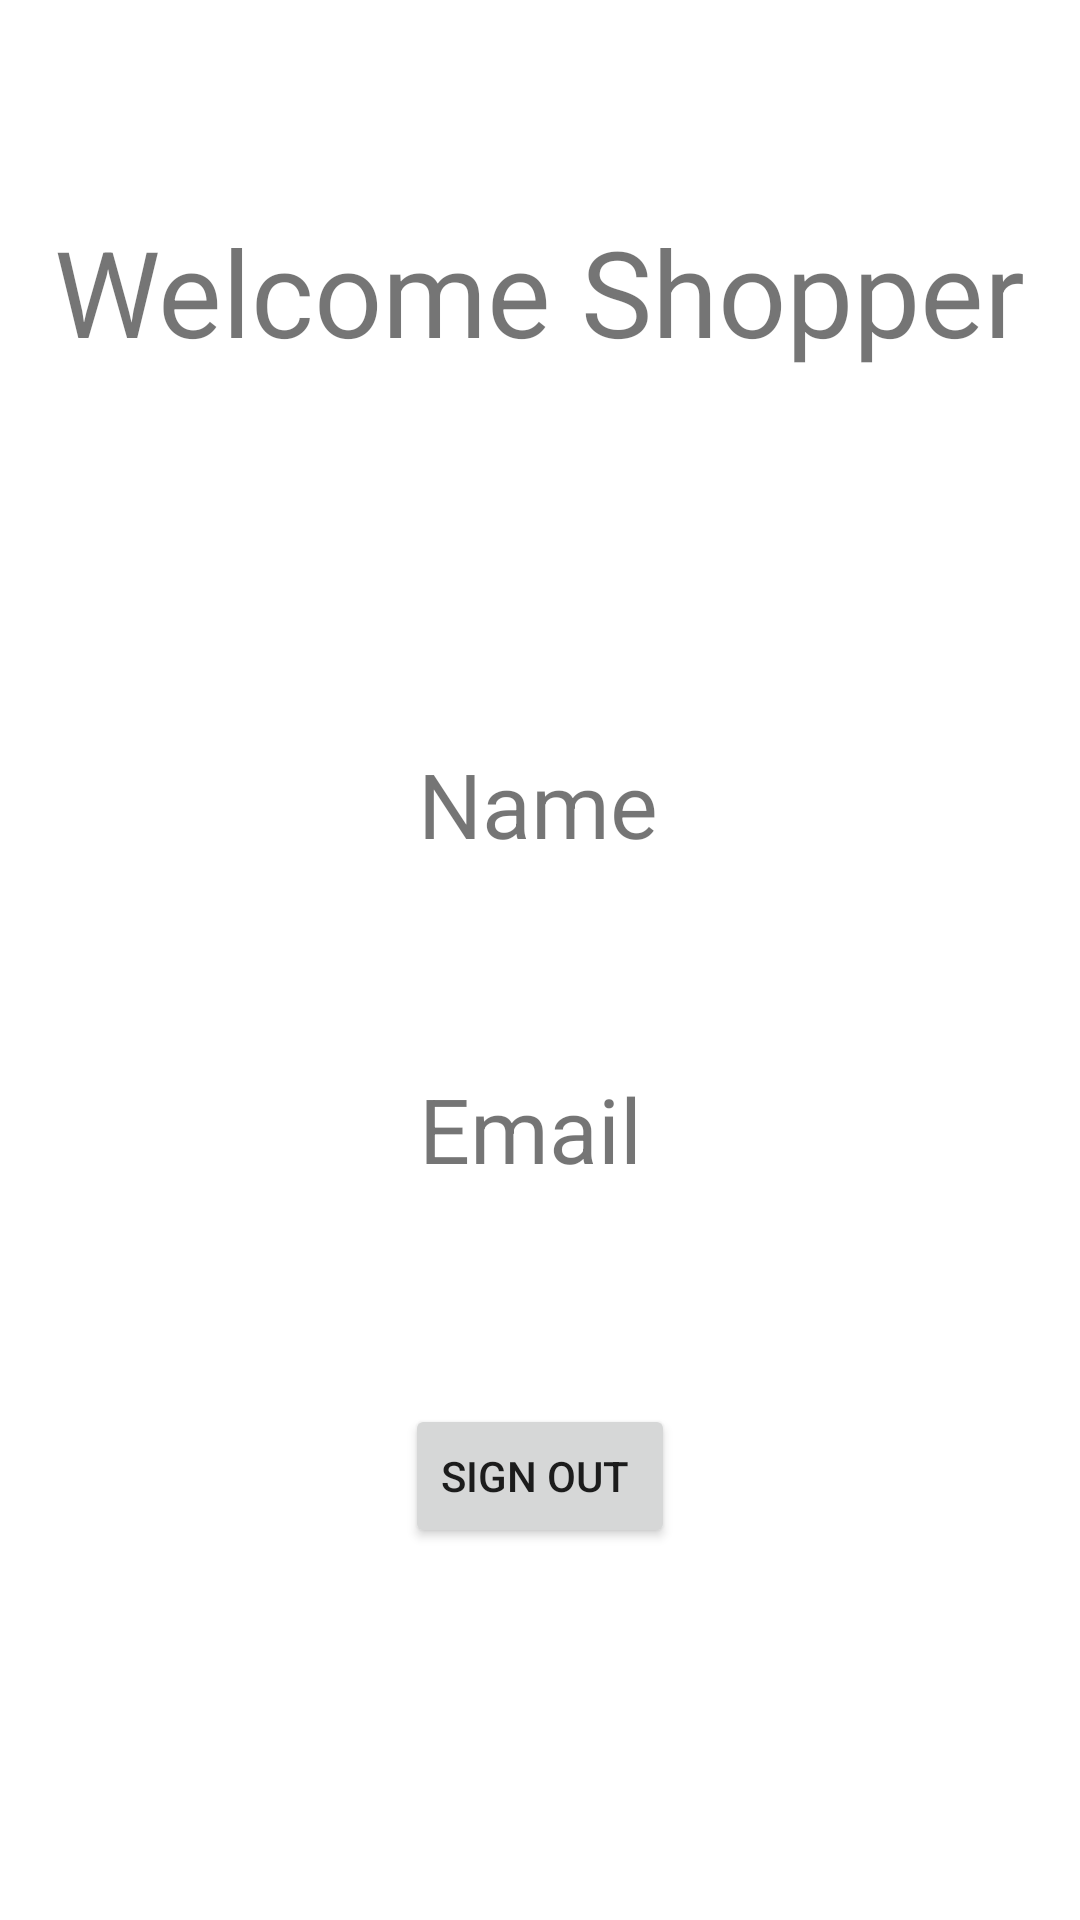

This screen was rendered from an Android layout file. Write that file and the resources it references.
<!-- AndroidManifest.xml: application theme Theme.B07_Store_Project -->
<!-- res/layout/secondactivity.xml -->
<?xml version="1.0" encoding="utf-8"?>
<androidx.constraintlayout.widget.ConstraintLayout xmlns:android="http://schemas.android.com/apk/res/android"
    xmlns:app="http://schemas.android.com/apk/res-auto"
    xmlns:tools="http://schemas.android.com/tools"
    android:layout_width="match_parent"
    android:layout_height="match_parent"
    tools:context=".SecondActivity">

  <TextView
      android:id="@+id/textView2"
      android:layout_width="wrap_content"
      android:layout_height="wrap_content"
      android:text="Welcome Shopper"
      android:textSize="40dp"
      app:layout_constraintBottom_toBottomOf="parent"
      app:layout_constraintEnd_toEndOf="parent"
      app:layout_constraintStart_toStartOf="parent"
      app:layout_constraintTop_toTopOf="parent"
      app:layout_constraintVertical_bias="0.12" />

  <TextView
      android:id="@+id/google_name"
      android:layout_width="wrap_content"
      android:layout_height="wrap_content"
      android:layout_marginTop="124dp"
      android:text="Name"

      android:textSize="30dp"
      app:layout_constraintEnd_toEndOf="parent"
      app:layout_constraintHorizontal_bias="0.498"
      app:layout_constraintStart_toStartOf="parent"
      app:layout_constraintTop_toBottomOf="@+id/textView2" />

  <TextView
      android:id="@+id/google_email"
      android:layout_width="wrap_content"
      android:layout_height="wrap_content"
      android:layout_marginTop="68dp"
      android:text="Email"
      android:textSize="30dp"
      app:layout_constraintEnd_toEndOf="parent"
      app:layout_constraintHorizontal_bias="0.489"
      app:layout_constraintStart_toStartOf="parent"
      app:layout_constraintTop_toBottomOf="@+id/google_name" />

  <Button
      android:id="@+id/Sign_Out"
      android:layout_width="wrap_content"
      android:layout_height="wrap_content"
      android:text="Sign Out
"
      app:layout_constraintBottom_toBottomOf="parent"
      app:layout_constraintEnd_toEndOf="parent"
      app:layout_constraintStart_toStartOf="parent"
      app:layout_constraintTop_toBottomOf="@+id/google_email"
      app:layout_constraintVertical_bias="0.367" />

</androidx.constraintlayout.widget.ConstraintLayout>
<!-- resources referenced by this layout -->
<resources>
  <style name="Theme.B07_Store_Project" parent="Theme.MaterialComponents.DayNight.DarkActionBar">
          
          <item name="colorPrimary">@color/purple_500</item>
          <item name="colorPrimaryVariant">@color/purple_700</item>
          <item name="colorOnPrimary">@color/white</item>
          
          <item name="colorSecondary">@color/teal_200</item>
          <item name="colorSecondaryVariant">@color/teal_700</item>
          <item name="colorOnSecondary">@color/black</item>
          
          <item name="android:statusBarColor">?attr/colorPrimaryVariant</item>
          
      </style>
  <color name="purple_500">#FF6200EE</color>
  <color name="purple_700">#FF3700B3</color>
  <color name="white">#FFFFFFFF</color>
  <color name="teal_200">#FF03DAC5</color>
  <color name="teal_700">#FF018786</color>
  <color name="black">#FF000000</color>
</resources>
